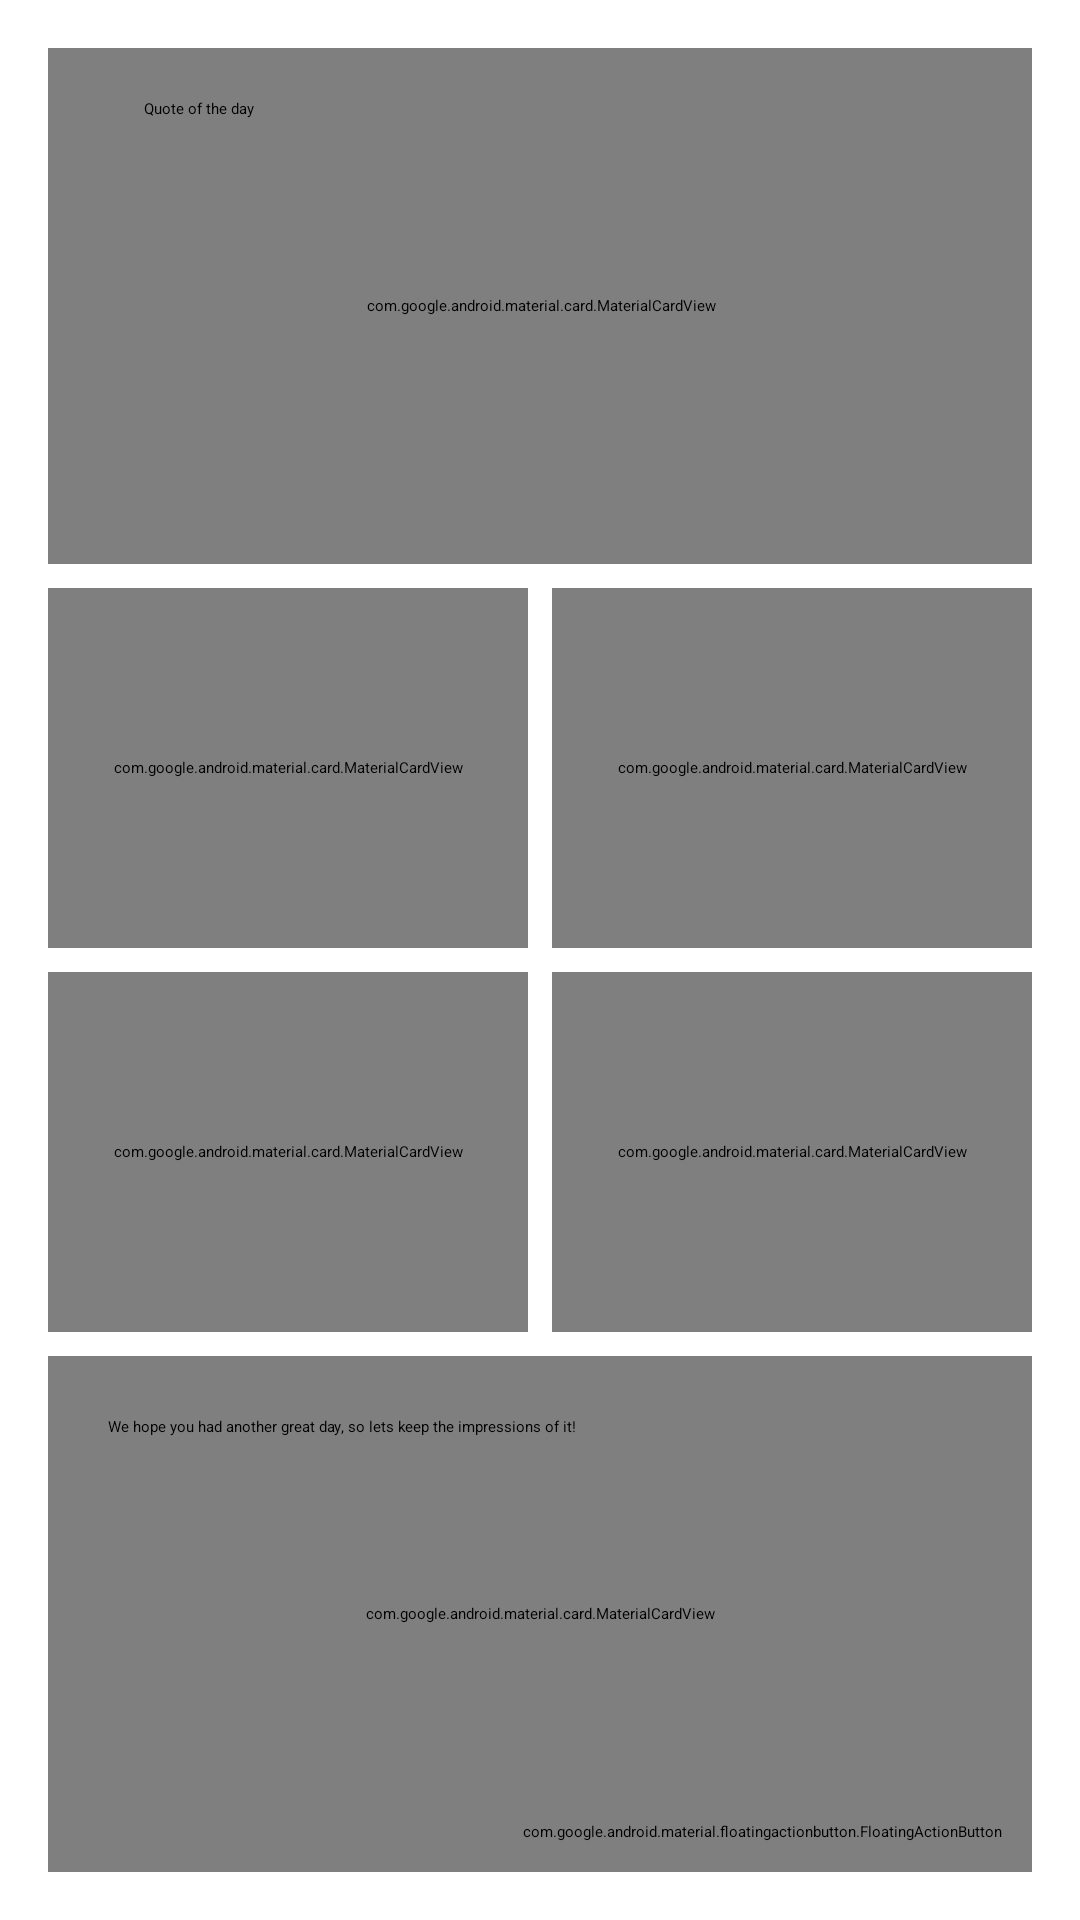

The Android layout XML behind this screen, and the referenced resources:
<!-- AndroidManifest.xml: application theme Theme.App.Starting -->
<!-- res/layout/fragment_summary.xml -->
<?xml version="1.0" encoding="utf-8"?>
<androidx.constraintlayout.widget.ConstraintLayout xmlns:android="http://schemas.android.com/apk/res/android"
        xmlns:app="http://schemas.android.com/apk/res-auto"
        xmlns:tools="http://schemas.android.com/tools"
        android:layout_width="match_parent"
        android:layout_height="match_parent"
        android:transitionGroup="true"
        tools:theme="@style/Theme.ZeroApp"
        tools:context=".presentation.summary.SummaryFragment">

    <com.google.android.material.card.MaterialCardView
            android:id="@+id/main_card_view"
            android:layout_width="match_parent"
            android:layout_height="0dp"
            app:cardBackgroundColor="@color/color_for_card"
            android:layout_marginBottom="@dimen/margin_normal_button"
            android:layout_marginStart="@dimen/margin_normal_button"
            android:layout_marginEnd="@dimen/margin_normal_button"
            android:layout_marginTop="@dimen/margin_normal_button_half"
            app:layout_constraintEnd_toEndOf="parent"
            app:layout_constraintBottom_toBottomOf="parent"
            app:layout_constraintStart_toStartOf="parent"
            app:layout_constraintTop_toTopOf="@+id/guideline_horizontal_1">

    </com.google.android.material.card.MaterialCardView>

    <TextView
            android:elevation="1dp"
            android:id="@+id/wish_text"
            android:layout_width="0dp"
            android:layout_height="0dp"
            android:layout_gravity="start"
            android:text="@string/wish_for_users_plug"
            android:textSize="@dimen/textSize_small_one"
            android:layout_margin="20dp"
            app:layout_constraintStart_toStartOf="@+id/main_card_view"
            app:layout_constraintBottom_toBottomOf="@+id/main_card_view"
            app:layout_constraintTop_toTopOf="@+id/main_card_view"
            app:layout_constraintEnd_toStartOf="@+id/guideline_vertical_2" />

    <com.google.android.material.card.MaterialCardView
            android:id="@+id/cats"
            android:layout_width="0dp"
            android:layout_height="0dp"
            app:cardBackgroundColor="@color/color_for_card"
            android:transitionName="@string/transition_name_for_cats"
            android:layout_marginStart="@dimen/margin_normal_button_half"
            android:layout_marginEnd="@dimen/margin_normal_button"
            android:layout_marginTop="@dimen/margin_normal_button_half"
            android:layout_marginBottom="@dimen/margin_normal_button_half"
            app:layout_constraintEnd_toEndOf="parent"
            app:layout_constraintTop_toTopOf="@+id/guideline_horizontal_2"
            app:layout_constraintBottom_toTopOf="@+id/guideline_horizontal_1"
            app:layout_constraintStart_toStartOf="@+id/guideline_vertical">

        <TextView
                android:id="@+id/cats_title"
                android:layout_width="wrap_content"
                android:layout_height="wrap_content"
                android:text="Cats"
                android:textSize="@dimen/textSize_small_one"
                android:layout_gravity="center"
                app:layout_constraintEnd_toEndOf="parent"
                app:layout_constraintStart_toStartOf="parent" />

    </com.google.android.material.card.MaterialCardView>

    <com.google.android.material.card.MaterialCardView
            android:id="@+id/favorites"
            android:layout_width="0dp"
            android:layout_height="0dp"
            app:cardBackgroundColor="@color/color_for_card"
            android:layout_marginStart="@dimen/margin_normal_button"
            android:layout_marginTop="@dimen/margin_normal_button_half"
            android:layout_marginBottom="@dimen/margin_normal_button_half"
            android:layout_marginEnd="@dimen/margin_normal_button_half"
            android:transitionName="@string/transition_name_for_fav"
            app:layout_constraintStart_toStartOf="parent"
            app:layout_constraintTop_toTopOf="@+id/guideline_horizontal_2"
            app:layout_constraintBottom_toTopOf="@+id/guideline_horizontal_1"
            app:layout_constraintEnd_toStartOf="@+id/guideline_vertical">

        <TextView
                android:id="@+id/favorites_title"
                android:layout_width="wrap_content"
                android:layout_height="wrap_content"
                android:text="Favorites"
                android:textSize="@dimen/textSize_small_one"
                android:layout_gravity="center"
                app:layout_constraintEnd_toEndOf="parent"
                app:layout_constraintStart_toStartOf="parent" />


    </com.google.android.material.card.MaterialCardView>

    <com.google.android.material.card.MaterialCardView
            android:id="@+id/materialCardView4"
            android:layout_width="0dp"
            android:layout_height="0dp"
            app:cardBackgroundColor="@color/color_for_card"
            android:layout_marginStart="@dimen/margin_normal_button"
            android:layout_marginTop="@dimen/margin_normal_button_half"
            android:layout_marginBottom="@dimen/margin_normal_button_half"
            android:layout_marginEnd="@dimen/margin_normal_button_half"
            app:layout_constraintStart_toStartOf="parent"
            app:layout_constraintTop_toTopOf="@+id/guideline_horizontal_3"
            app:layout_constraintBottom_toTopOf="@+id/guideline_horizontal_2"
            app:layout_constraintEnd_toStartOf="@+id/guideline_vertical" />

    <com.google.android.material.card.MaterialCardView
            android:id="@+id/materialCardView5"
            android:layout_width="0dp"
            android:layout_height="0dp"
            app:cardBackgroundColor="@color/color_for_card"
            android:layout_marginStart="@dimen/margin_normal_button_half"
            android:layout_marginEnd="@dimen/margin_normal_button"
            android:layout_marginTop="@dimen/margin_normal_button_half"
            android:layout_marginBottom="@dimen/margin_normal_button_half"
            app:layout_constraintEnd_toEndOf="parent"
            app:layout_constraintTop_toTopOf="@+id/guideline_horizontal_3"
            app:layout_constraintBottom_toTopOf="@+id/guideline_horizontal_2"
            app:layout_constraintStart_toStartOf="@+id/guideline_vertical" />

    <com.google.android.material.card.MaterialCardView
            android:id="@+id/quotes_card"
            android:layout_width="0dp"
            android:layout_height="0dp"
            app:cardBackgroundColor="@color/color_for_card"
            android:padding="@dimen/padding_very_small"
            android:layout_marginStart="@dimen/margin_normal_button"
            android:layout_marginTop="@dimen/margin_normal_button"
            android:layout_marginBottom="@dimen/margin_normal_button_half"
            android:layout_marginEnd="@dimen/margin_normal_button"
            app:layout_constraintStart_toStartOf="parent"
            app:layout_constraintTop_toTopOf="parent"
            app:layout_constraintBottom_toTopOf="@+id/guideline_horizontal_3"
            app:layout_constraintEnd_toEndOf="parent"
            app:layout_constraintVertical_bias="0.0">


    </com.google.android.material.card.MaterialCardView>

    <TextView
            android:id="@+id/quotes_title"
            android:layout_width="wrap_content"
            android:layout_height="wrap_content"
            android:text="@string/quotes_title"
            android:textSize="@dimen/textSize_small_two"
            android:elevation="1dp"
            android:layout_marginStart="@dimen/margin_normal"
            app:layout_constraintHorizontal_bias="0.2"
            app:layout_constraintVertical_bias="0.1"
            app:layout_constraintStart_toStartOf="@+id/quotes_card"
            app:layout_constraintBottom_toBottomOf="@+id/quotes_card"
            app:layout_constraintTop_toTopOf="@+id/quotes_card" />

    <TextView
            android:id="@+id/quotes_text"
            android:layout_width="wrap_content"
            android:layout_height="wrap_content"
            tools:text="Template a beautifully quote"
            android:textSize="@dimen/textSize_small_one"
            android:elevation="1dp"
            android:layout_marginStart="@dimen/margin_normal"
            app:layout_constraintHorizontal_bias="0.1"
            app:layout_constraintVertical_bias="0.3"
            app:layout_constraintStart_toStartOf="@+id/quotes_card"
            app:layout_constraintBottom_toBottomOf="@+id/quotes_card"
            app:layout_constraintTop_toTopOf="@+id/quotes_card" />

    <TextView
            android:id="@+id/quotes_author"
            android:layout_width="wrap_content"
            android:layout_height="wrap_content"
            tools:text="Porter"
            android:textSize="@dimen/textSize_small_one"
            android:elevation="1dp"
            android:layout_marginBottom="@dimen/margin_normal"
            android:layout_marginEnd="@dimen/margin_normal"
            app:layout_constraintBottom_toBottomOf="@+id/quotes_card"
            app:layout_constraintEnd_toEndOf="@+id/quotes_card"
            android:textStyle="italic" />


    <com.google.android.material.floatingactionbutton.FloatingActionButton
            android:id="@+id/fab_add_button"
            android:layout_width="wrap_content"
            android:layout_height="wrap_content"
            app:layout_constraintBottom_toBottomOf="parent"
            app:layout_constraintEnd_toEndOf="parent"
            app:layout_constraintStart_toStartOf="parent"
            app:layout_constraintHorizontal_bias="1.0"
            android:transitionGroup="true"
            android:src="@drawable/ic_plus"
            app:elevation="4dp"
            android:layout_margin="@dimen/margin_for_FAB"
            android:contentDescription="@string/button_for_add_new_day"
            android:transitionName="@string/transition_name_for_sum"
            style="?android:attr/borderlessButtonStyle"
            tools:ignore="RedundantDescriptionCheck" />

    <androidx.constraintlayout.widget.Guideline
            android:id="@+id/guideline_vertical"
            android:layout_width="wrap_content"
            android:layout_height="wrap_content"
            app:layout_constraintGuide_percent="0.5"
            android:orientation="vertical" />

    <androidx.constraintlayout.widget.Guideline
            android:id="@+id/guideline_horizontal_1"
            android:layout_width="wrap_content"
            android:layout_height="wrap_content"
            android:orientation="horizontal"
            app:layout_constraintGuide_percent="0.7" />

    <androidx.constraintlayout.widget.Guideline
            android:id="@+id/guideline_horizontal_2"
            android:layout_width="wrap_content"
            android:layout_height="wrap_content"
            android:orientation="horizontal"
            app:layout_constraintGuide_percent="0.5" />

    <androidx.constraintlayout.widget.Guideline
            android:id="@+id/guideline_horizontal_3"
            android:layout_width="wrap_content"
            android:layout_height="wrap_content"
            android:orientation="horizontal"
            app:layout_constraintGuide_percent="0.3" />

    <androidx.constraintlayout.widget.Guideline
            android:id="@+id/guideline_vertical_2"
            android:layout_width="wrap_content"
            android:layout_height="wrap_content"
            android:orientation="vertical"
            app:layout_constraintGuide_percent="0.8" />

</androidx.constraintlayout.widget.ConstraintLayout>
<!-- resources referenced by this layout -->
<resources>
  <color name="color_for_card">#77C0C8</color>
  <dimen name="margin_for_FAB">26dp</dimen>
  <dimen name="margin_normal">32dp</dimen>
  <dimen name="margin_normal_button">16dp</dimen>
  <dimen name="margin_normal_button_half">4dp</dimen>
  <!-- drawable ic_plus (drawable) -->
  <vector xmlns:android="http://schemas.android.com/apk/res/android" android:height="24dp" android:viewportHeight="24" android:viewportWidth="24" android:width="24dp">
      <path android:fillColor="@android:color/white" android:pathData="M19,13h-6v6h-2v-6H5v-2h6V5h2v6h6v2z" />
  </vector>
  <string name="button_for_add_new_day">button for add new day</string>
  <string name="quotes_title">Quote of the day</string>
  <string name="transition_name_for_cats" translatable="false">transition_name_cats</string>
  <string name="transition_name_for_fav" translatable="false">transition_name_favorite</string>
  <string name="transition_name_for_sum" translatable="false">transition_name_sum</string>
  <string name="wish_for_users_plug">We hope you had another great day, so lets keep the impressions of it!</string>
  <style name="Theme.App.Starting" parent="Theme.SplashScreen">
          <item name="windowSplashScreenBackground">@color/white</item>
          <item name="windowSplashScreenAnimatedIcon">@drawable/icon_app_animated</item>
          <item name="postSplashScreenTheme">@style/Theme.HowAreYou</item>
      </style>
  <color name="white">#FFFFFFFF</color>
  <!-- drawable icon_app_animated (drawable) -->
  <animated-vector xmlns:android="http://schemas.android.com/apk/res/android"
          android:drawable="@drawable/icon_app_splash">
      <target
              android:name="logo"
              android:animation="@animator/splash_animator_y" />
      <target
              android:name="logo"
              android:animation="@animator/splash_animator_x" />
  </animated-vector>
  <style name="Theme.HowAreYou" parent="Theme.Material3.DayNight.NoActionBar">
          
          <item name="colorPrimary">@color/teal_main</item>
          <item name="colorPrimaryVariant">@color/teal_main</item>
          <item name="colorOnPrimary">@color/white</item>
          
          <item name="colorSecondary">@color/teal_200</item>
          <item name="colorSecondaryVariant">@color/teal_700</item>
          <item name="colorOnSecondary">@color/black</item>
          
          <item name="android:statusBarColor">?attr/colorPrimaryVariant</item>
          
          <item name="android:fontFamily">@font/roboto_medium</item>
          <item name="android:textColor">@color/black</item>
  
      </style>
  <!-- drawable icon_app_splash: vector/xml drawable (drawable, 5905 chars, omitted) -->
  <color name="teal_main">#008394</color>
  <color name="teal_200">#FF03DAC5</color>
  <color name="teal_700">#FF018786</color>
  <color name="black">#FF000000</color>
</resources>
